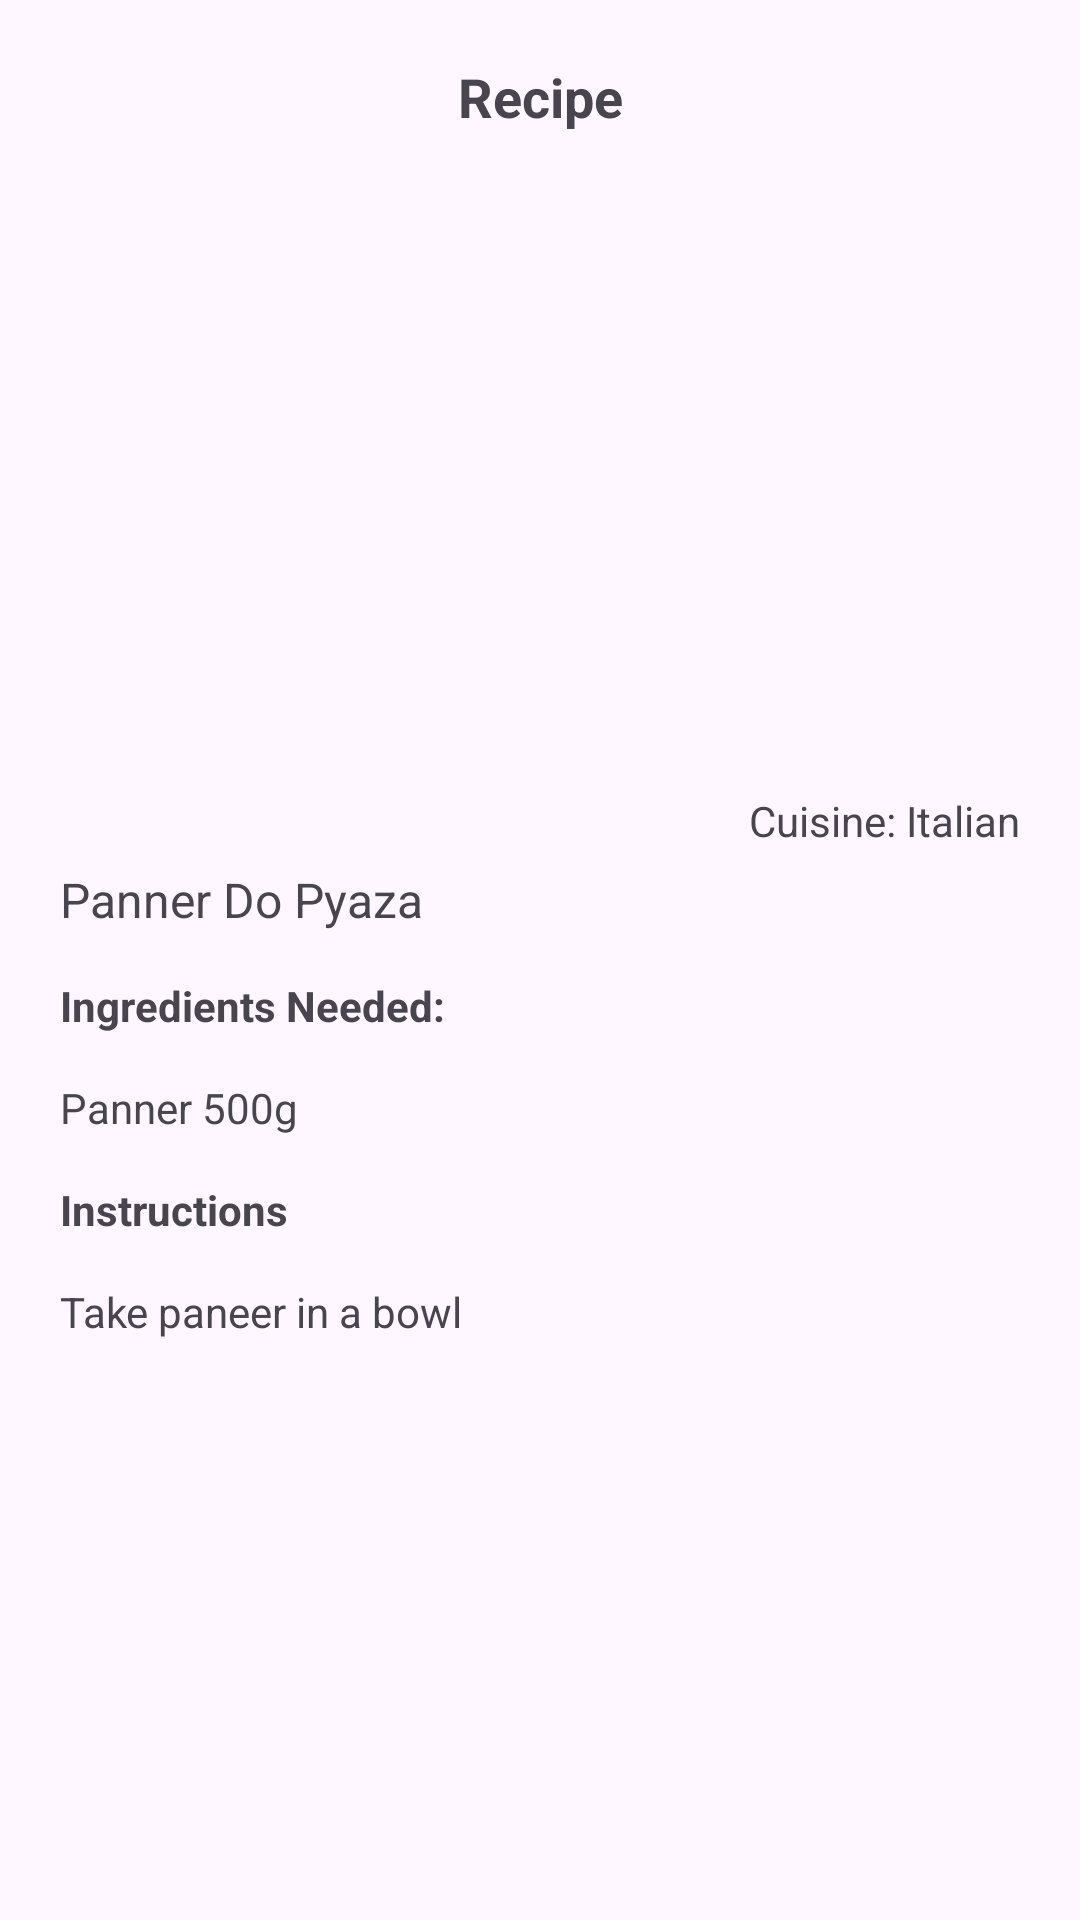

Write the Android layout XML for this screen, with the resource values it uses.
<!-- AndroidManifest.xml: application theme Theme.CuisineChase -->
<!-- res/layout/fragment_recipe.xml -->
<?xml version="1.0" encoding="utf-8"?>
<ScrollView xmlns:android="http://schemas.android.com/apk/res/android"
    xmlns:tools="http://schemas.android.com/tools"
    android:layout_width="match_parent"
    android:layout_height="match_parent"
    xmlns:app="http://schemas.android.com/apk/res-auto"
    tools:context=".Views.RecipeFragment">

    <androidx.constraintlayout.widget.ConstraintLayout
        android:layout_width="match_parent"
        android:layout_height="match_parent">
        <androidx.constraintlayout.widget.ConstraintLayout
            android:layout_width="match_parent"
            android:layout_height="?actionBarSize"
            app:layout_constraintTop_toTopOf="parent"
            app:layout_constraintStart_toStartOf="parent"
            android:id="@+id/toolbar"
            android:elevation="5dp"
            android:layout_marginBottom="10dp"
            >
            <androidx.appcompat.widget.AppCompatImageView
                android:layout_width="wrap_content"
                android:layout_height="wrap_content"
                app:layout_constraintStart_toStartOf="parent"
                app:layout_constraintTop_toTopOf="parent"
                app:layout_constraintBottom_toBottomOf="parent"
                android:id="@+id/ivBack"
                android:src="@drawable/ic_back"
                android:layout_marginStart="20dp"
                />
            <androidx.appcompat.widget.AppCompatTextView
                android:layout_width="wrap_content"
                android:layout_height="wrap_content"
                app:layout_constraintStart_toStartOf="parent"
                app:layout_constraintTop_toTopOf="parent"
                app:layout_constraintBottom_toBottomOf="parent"
                app:layout_constraintEnd_toEndOf="parent"
                android:text="Recipe"
                android:textSize="18sp"
                android:textStyle="bold"
                />
        </androidx.constraintlayout.widget.ConstraintLayout>

        <androidx.appcompat.widget.AppCompatImageView
            android:layout_width="match_parent"
            android:layout_height="200dp"
            android:background="@drawable/burger"
            app:layout_constraintTop_toBottomOf="@id/toolbar"
            android:layout_marginStart="20dp"
            android:layout_marginEnd="20dp"
            android:id="@+id/ivMenu"
            android:scaleType="centerCrop"
            />
        <androidx.appcompat.widget.AppCompatTextView
            android:layout_width="wrap_content"
            android:layout_height="wrap_content"
            app:layout_constraintStart_toStartOf="@id/ivMenu"
            app:layout_constraintTop_toBottomOf="@id/ivMenu"
            android:layout_marginTop="25dp"
            android:text="Panner Do Pyaza"
            android:textSize="16sp"
            android:id="@+id/tvName"
            />
        <androidx.appcompat.widget.AppCompatTextView
            android:layout_width="wrap_content"
            android:layout_height="wrap_content"
            app:layout_constraintEnd_toEndOf="@id/ivMenu"
            app:layout_constraintTop_toBottomOf="@id/ivMenu"
            android:text="Cuisine: Italian"
            android:id="@+id/tvCuisine"/>

        <androidx.appcompat.widget.AppCompatTextView
            android:layout_width="wrap_content"
            android:layout_height="wrap_content"
            app:layout_constraintTop_toBottomOf="@id/tvName"
            app:layout_constraintStart_toStartOf="@id/tvName"
            android:text="Ingredients Needed: "
            android:layout_marginTop="15dp"
            android:textStyle="bold"
            android:id="@+id/tvIng"
            />
        <androidx.appcompat.widget.AppCompatTextView
            android:layout_width="wrap_content"
            android:layout_height="wrap_content"
            app:layout_constraintTop_toBottomOf="@id/tvIng"
            app:layout_constraintStart_toStartOf="@id/tvIng"
            android:text="Panner 500g"
            android:layout_marginTop="15dp"
            android:layout_marginEnd="20dp"
            android:id="@+id/tvIngredient"
            />
        <androidx.appcompat.widget.AppCompatTextView
            android:layout_width="wrap_content"
            android:layout_height="wrap_content"
            app:layout_constraintTop_toBottomOf="@id/tvIngredient"
            app:layout_constraintStart_toStartOf="@id/tvIngredient"
            android:text="Instructions"
            android:layout_marginTop="15dp"
            android:textStyle="bold"
            android:id="@+id/tvIns"
            />
        <androidx.appcompat.widget.AppCompatTextView
            android:layout_width="wrap_content"
            android:layout_height="wrap_content"
            app:layout_constraintTop_toBottomOf="@id/tvIns"
            app:layout_constraintStart_toStartOf="@id/tvIns"
            android:text="Take paneer in a bowl"
            android:layout_marginTop="15dp"
            android:id="@+id/tvInstructions"
            android:layout_marginEnd="20dp"
            android:paddingBottom="50dp"
            android:paddingEnd="20dp"
            />
    </androidx.constraintlayout.widget.ConstraintLayout>

</ScrollView>
<!-- resources referenced by this layout -->
<resources>
  <style name="Theme.CuisineChase" parent="Base.Theme.CuisineChase">
      </style>
  <style name="Base.Theme.CuisineChase" parent="Theme.Material3.DayNight.NoActionBar">
          
          
      </style>
</resources>
